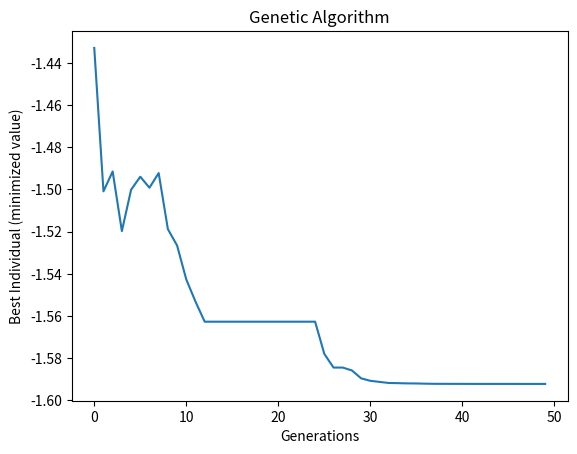

Recreate this plot in Python.
#遗传算法
import numpy as np
import matplotlib.pyplot as plt

# 定义适应度函数（目标函数）
def fitness_function(x):
    return x**2 + 3*x + 4

# 遗传算法
def genetic_algorithm(population_size, generations):
    population = np.random.uniform(low=-10, high=10, size=population_size)
    history = []

    for generation in range(generations):
        fitness_scores = [fitness_function(individual) for individual in population]

        # 选择（选择较优秀的个体）
        sorted_indices = np.argsort(fitness_scores)
        sorted_population = population[sorted_indices]

        # 交叉（从较优秀的个体中随机选择进行交叉）
        crossover_point = population_size // 2
        children = []
        for i in range(crossover_point, population_size, 2):
            parent1 = sorted_population[np.random.randint(0, crossover_point)]
            parent2 = sorted_population[np.random.randint(0, crossover_point)]
            child1 = np.mean([parent1, parent2])
            child2 = np.mean([parent1, parent2])
            children.extend([child1, child2])

        # 突变（对新一代个体进行随机突变）
        mutation_rate = 0.1
        num_mutations = int(mutation_rate * population_size)
        mutation_indices = np.random.choice(population_size, num_mutations, replace=False)
        population[mutation_indices] += np.random.uniform(-1, 1, num_mutations)

        population[:population_size - crossover_point] = children
        history.append(sorted_population[0])  # 记录每一代的最优解

    return history

# 运行遗传算法
generations = 50
population_size = 100
best_individuals = genetic_algorithm(population_size, generations)

# 绘制每一代最优解的变化过程
plt.plot(best_individuals)
plt.xlabel('Generations')
plt.ylabel('Best Individual (minimized value)')
plt.title('Genetic Algorithm')
plt.show()
